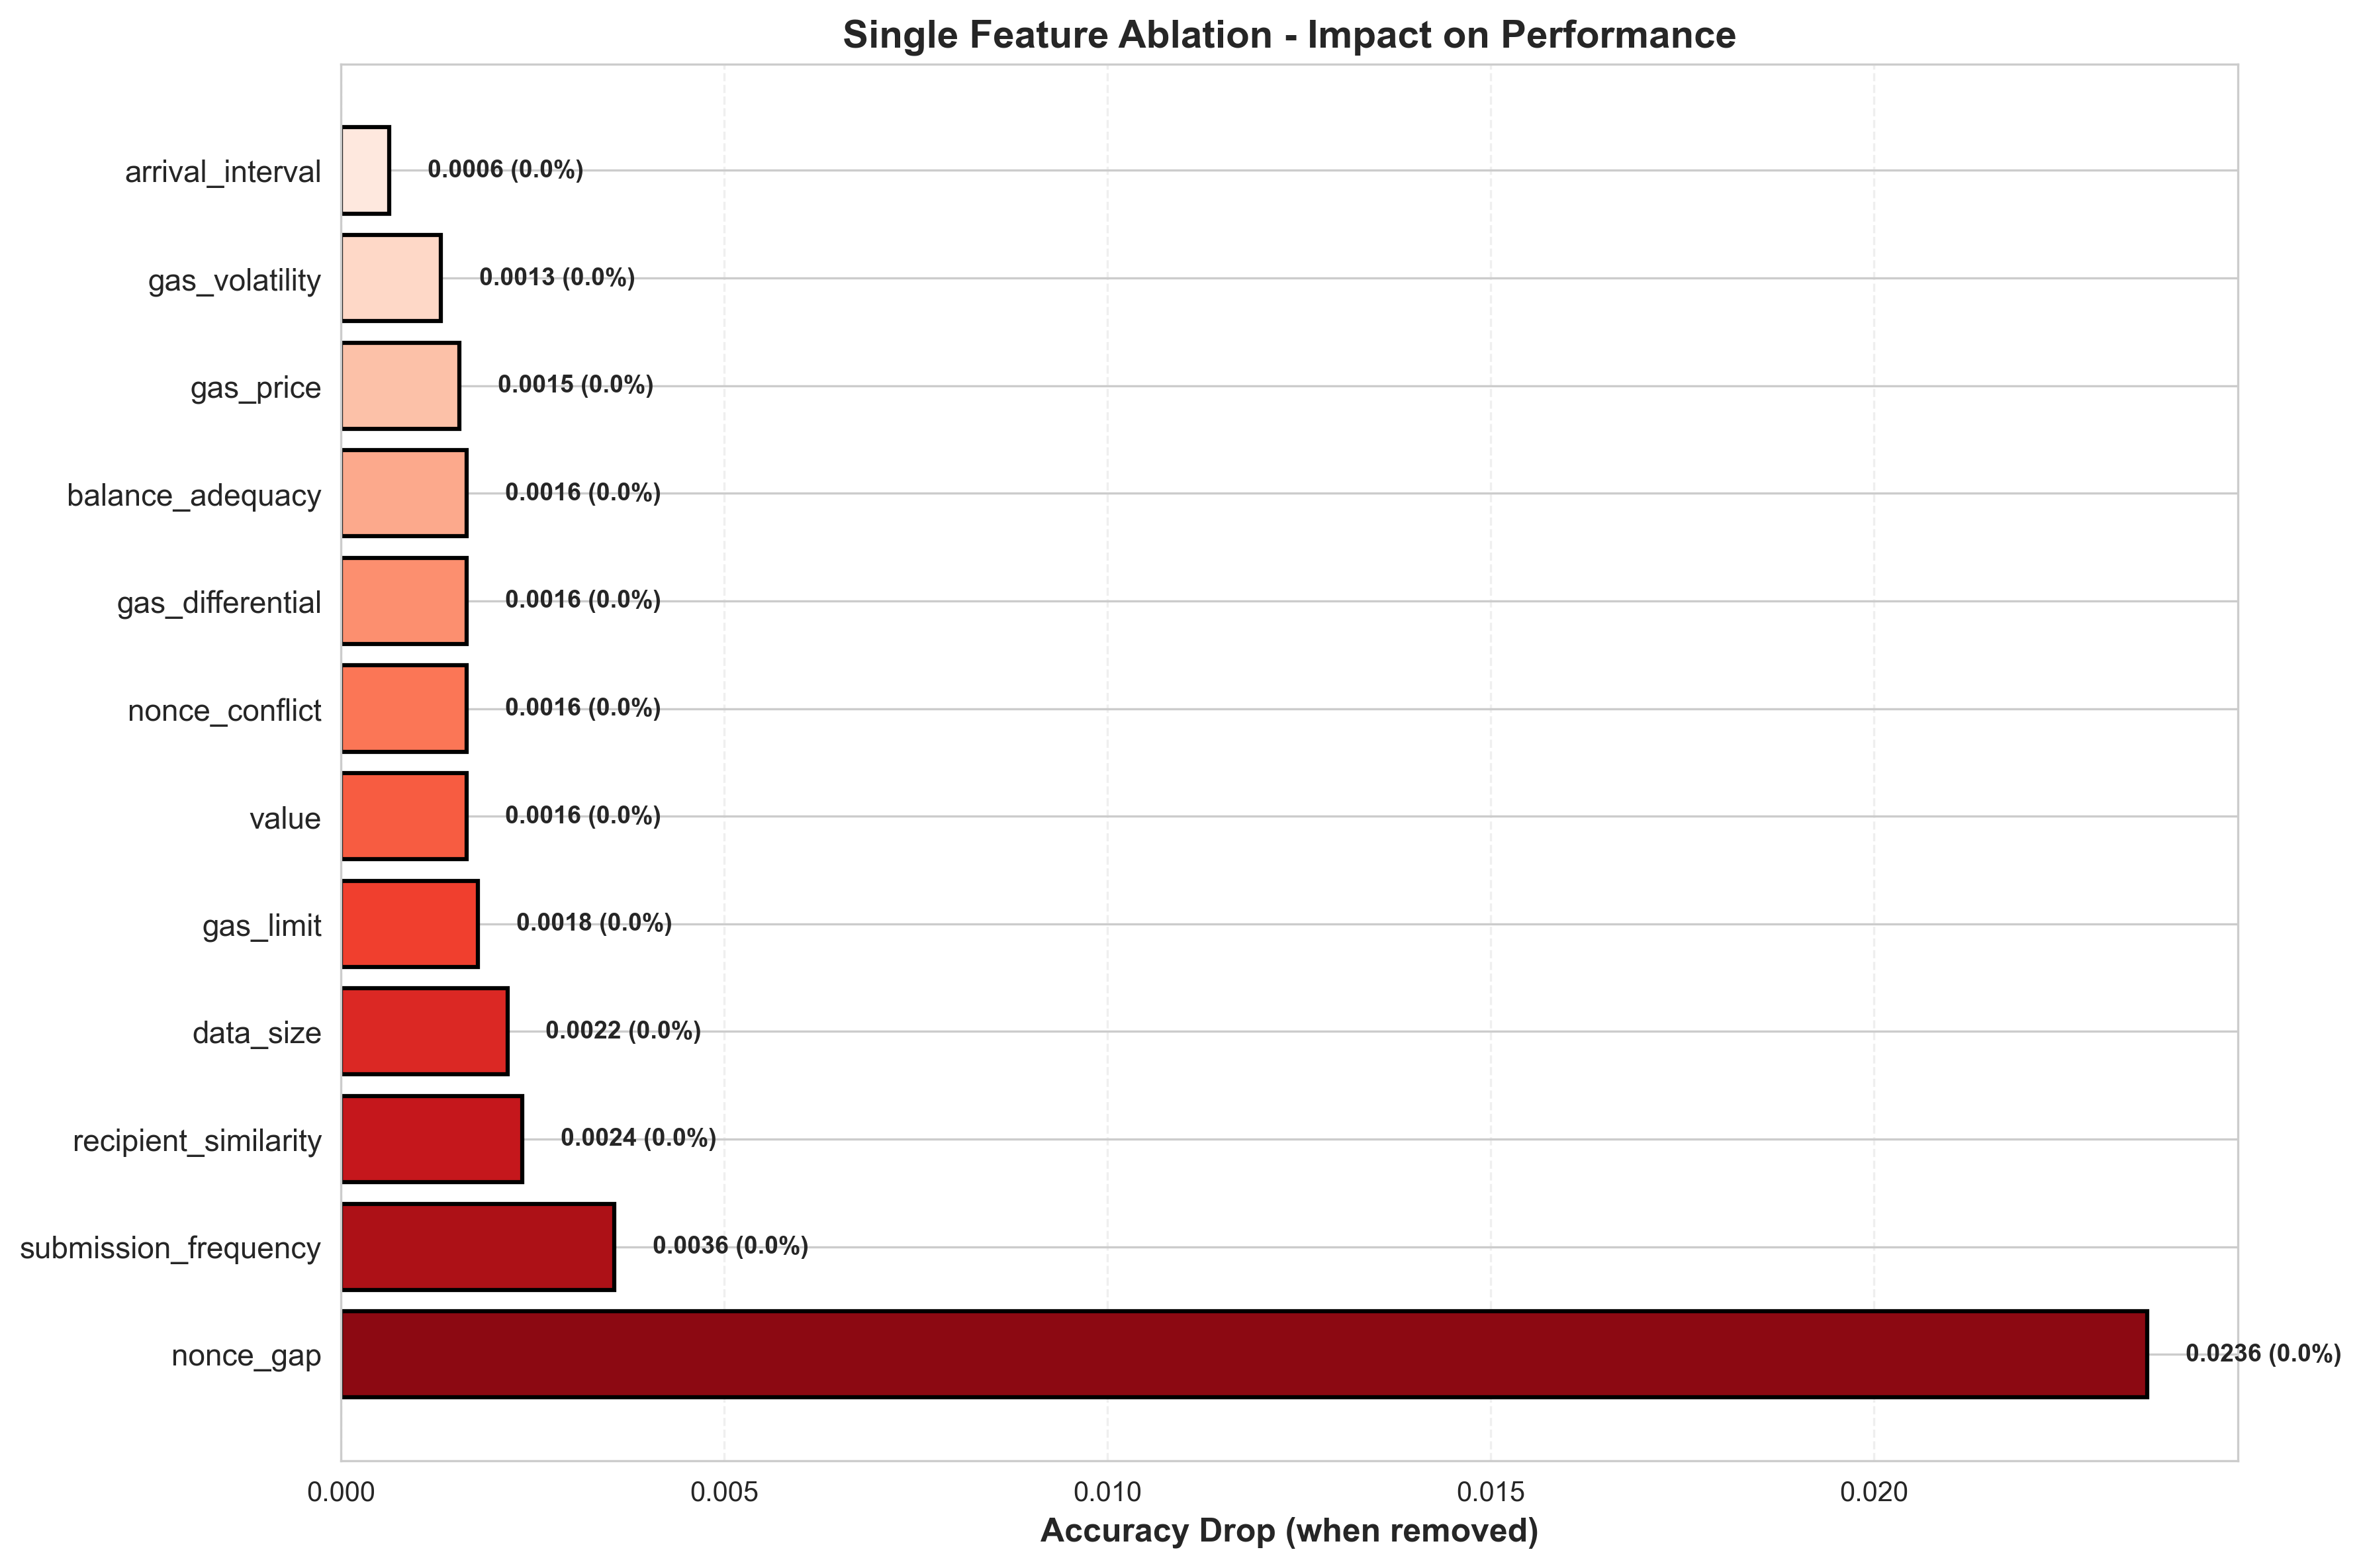

The file beside this chart, header and first rows:
Feature Removed, Baseline Accuracy, Ablated Accuracy, Accuracy Drop, Drop %, F1 Drop
nonce_gap, 0.9648, 0.9412, 0.02357, 2.443, 0.02335
submission_frequency, 0.9648, 0.9612, 0.003567, 0.3697, 0.003567
recipient_similarity, 0.9648, 0.9625, 0.002362, 0.2448, 0.002267
data_size, 0.9648, 0.9626, 0.002169, 0.2248, 0.002072
gas_limit, 0.9648, 0.963, 0.001783, 0.1848, 0.001705
value, 0.9648, 0.9632, 0.001639, 0.1699, 0.001553
nonce_conflict, 0.9648, 0.9632, 0.001639, 0.1699, 0.001562
gas_differential, 0.9648, 0.9632, 0.001639, 0.1699, 0.001553
balance_adequacy, 0.9648, 0.9632, 0.001639, 0.1699, 0.001562
gas_price, 0.9648, 0.9633, 0.001542, 0.1599, 0.001418
gas_volatility, 0.9648, 0.9635, 0.001301, 0.1349, 0.001219
arrival_interval, 0.9648, 0.9642, 0.0006266, 0.06494, 0.0005427
